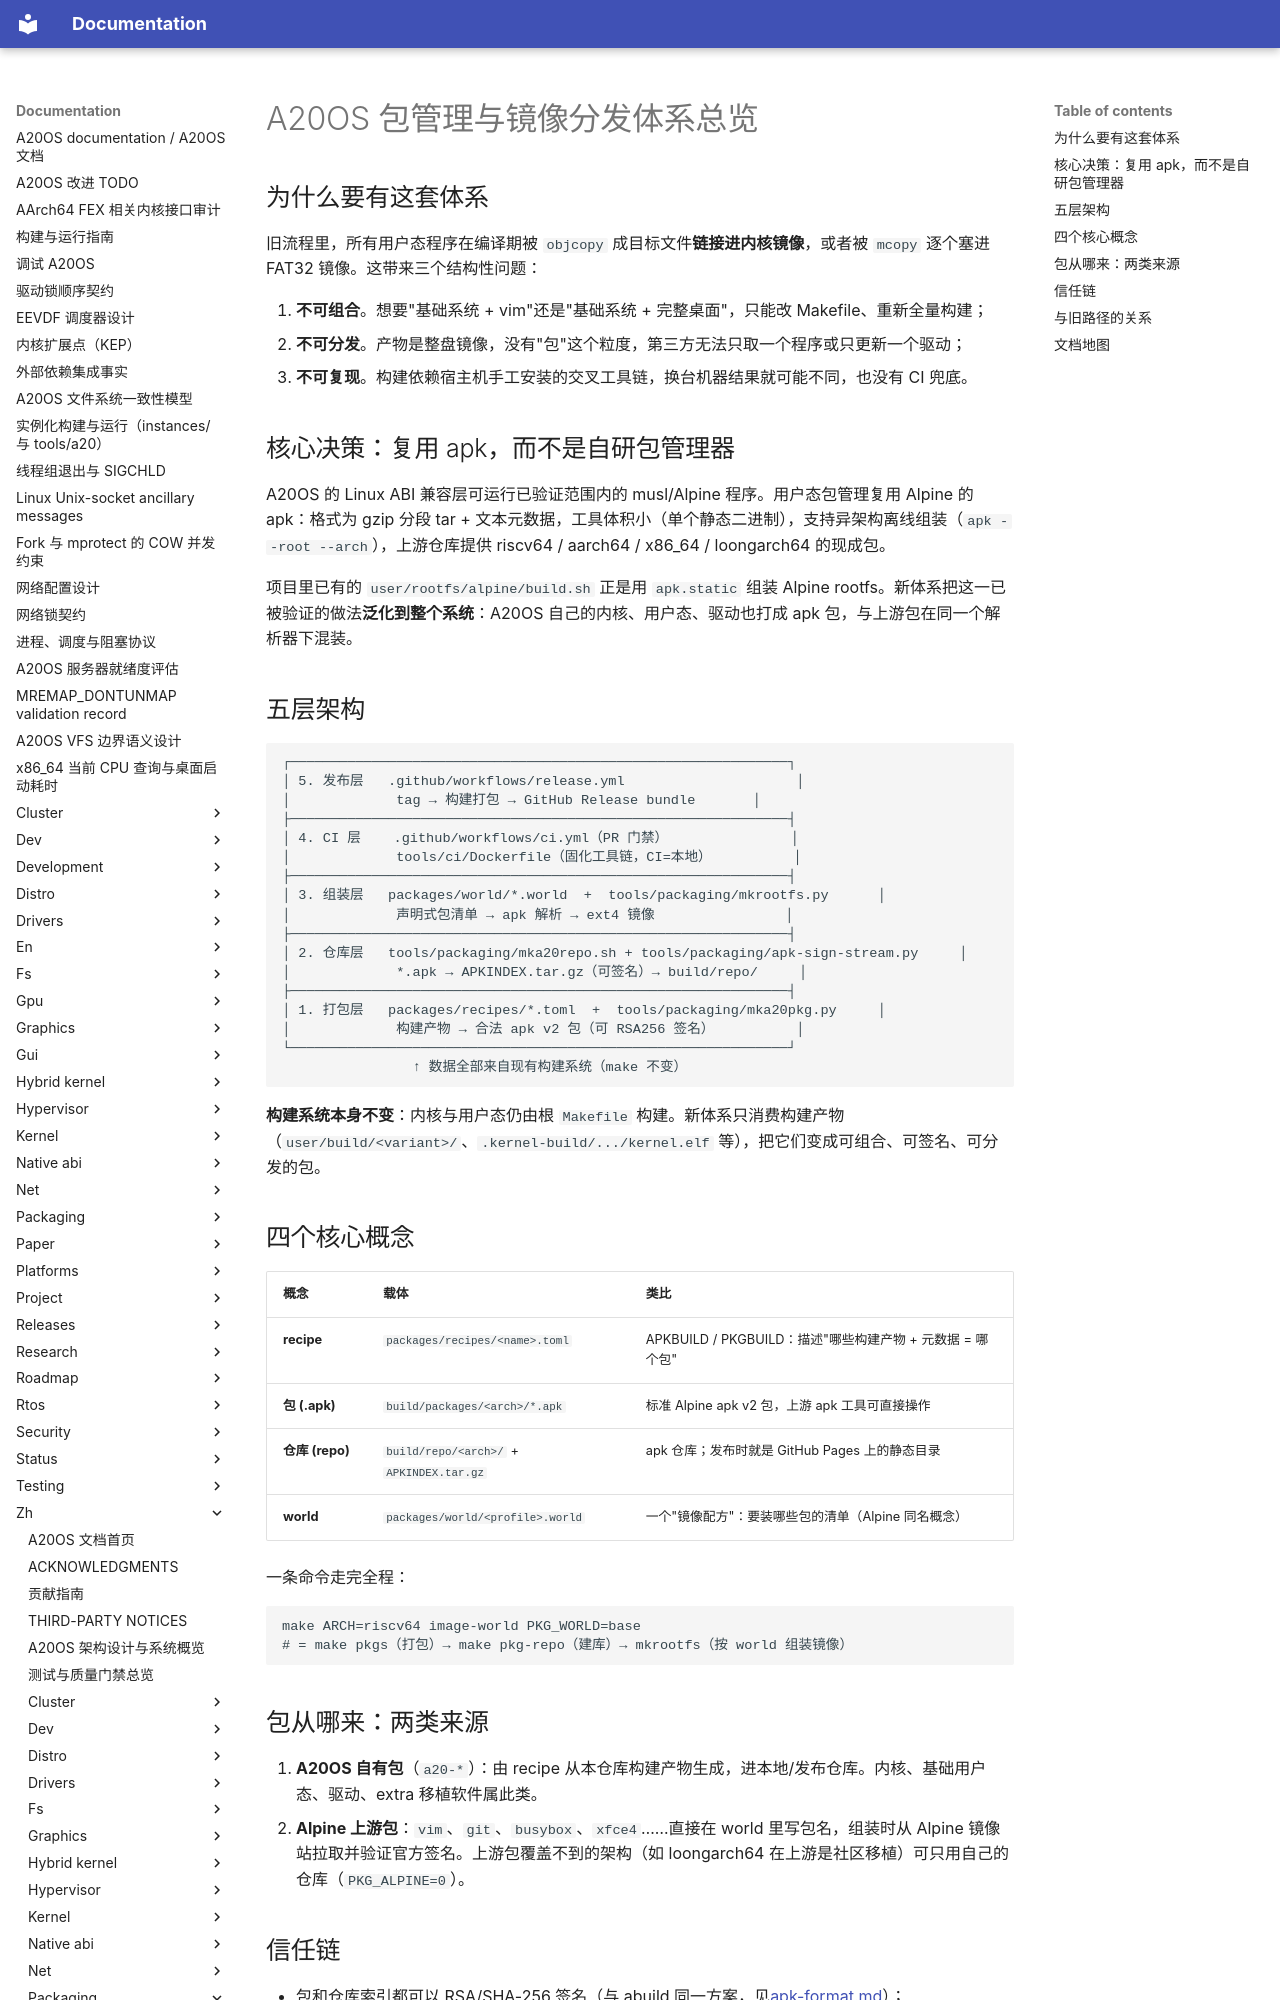

repository: fQwQf/A20OS · page: zh/packaging/overview/index.html · generator: mkdocs

# A20OS 包管理与镜像分发体系总览

## 为什么要有这套体系

旧流程里，所有用户态程序在编译期被 `objcopy` 成目标文件**链接进内核镜像**，或者被 `mcopy` 逐个塞进 FAT32 镜像。这带来三个结构性问题：

1. **不可组合**。想要"基础系统 + vim"还是"基础系统 + 完整桌面"，只能改 Makefile、重新全量构建；
2. **不可分发**。产物是整盘镜像，没有"包"这个粒度，第三方无法只取一个程序或只更新一个驱动；
3. **不可复现**。构建依赖宿主机手工安装的交叉工具链，换台机器结果就可能不同，也没有 CI 兜底。

## 核心决策：复用 apk，而不是自研包管理器

A20OS 的 Linux ABI 兼容层可运行已验证范围内的 musl/Alpine 程序。用户态包管理复用 Alpine 的 apk：格式为 gzip 分段 tar + 文本元数据，工具体积小（单个静态二进制），支持异架构离线组装（`apk --root --arch`），上游仓库提供 riscv64 / aarch64 / x86_64 / loongarch64 的现成包。

项目里已有的 `user/rootfs/alpine/build.sh` 正是用 `apk.static` 组装 Alpine rootfs。新体系把这一已被验证的做法**泛化到整个系统**：A20OS 自己的内核、用户态、驱动也打成 apk 包，与上游包在同一个解析器下混装。

## 五层架构

```
┌─────────────────────────────────────────────────────────────┐
│ 5. 发布层   .github/workflows/release.yml                     │
│             tag → 构建打包 → GitHub Release bundle       │
├─────────────────────────────────────────────────────────────┤
│ 4. CI 层    .github/workflows/ci.yml（PR 门禁）               │
│             tools/ci/Dockerfile（固化工具链，CI=本地）          │
├─────────────────────────────────────────────────────────────┤
│ 3. 组装层   packages/world/*.world  +  tools/packaging/mkrootfs.py      │
│             声明式包清单 → apk 解析 → ext4 镜像                │
├─────────────────────────────────────────────────────────────┤
│ 2. 仓库层   tools/packaging/mka20repo.sh + tools/packaging/apk-sign-stream.py     │
│             *.apk → APKINDEX.tar.gz（可签名）→ build/repo/     │
├─────────────────────────────────────────────────────────────┤
│ 1. 打包层   packages/recipes/*.toml  +  tools/packaging/mka20pkg.py     │
│             构建产物 → 合法 apk v2 包（可 RSA256 签名）          │
└─────────────────────────────────────────────────────────────┘
                ↑ 数据全部来自现有构建系统（make 不变）
```

**构建系统本身不变**：内核与用户态仍由根 `Makefile` 构建。新体系只消费构建产物（`user/build/<variant>/`、`.kernel-build/.../kernel.elf` 等），把它们变成可组合、可签名、可分发的包。

## 四个核心概念

| 概念 | 载体 | 类比 |
|------|------|------|
| **recipe** | `packages/recipes/<name>.toml` | APKBUILD / PKGBUILD：描述"哪些构建产物 + 元数据 = 哪个包" |
| **包 (.apk)** | `build/packages/<arch>/*.apk` | 标准 Alpine apk v2 包，上游 apk 工具可直接操作 |
| **仓库 (repo)** | `build/repo/<arch>/` + `APKINDEX.tar.gz` | apk 仓库；发布时就是 GitHub Pages 上的静态目录 |
| **world** | `packages/world/<profile>.world` | 一个"镜像配方"：要装哪些包的清单（Alpine 同名概念） |

一条命令走完全程：

```bash
make ARCH=riscv64 image-world PKG_WORLD=base
# = make pkgs（打包）→ make pkg-repo（建库）→ mkrootfs（按 world 组装镜像）
```
